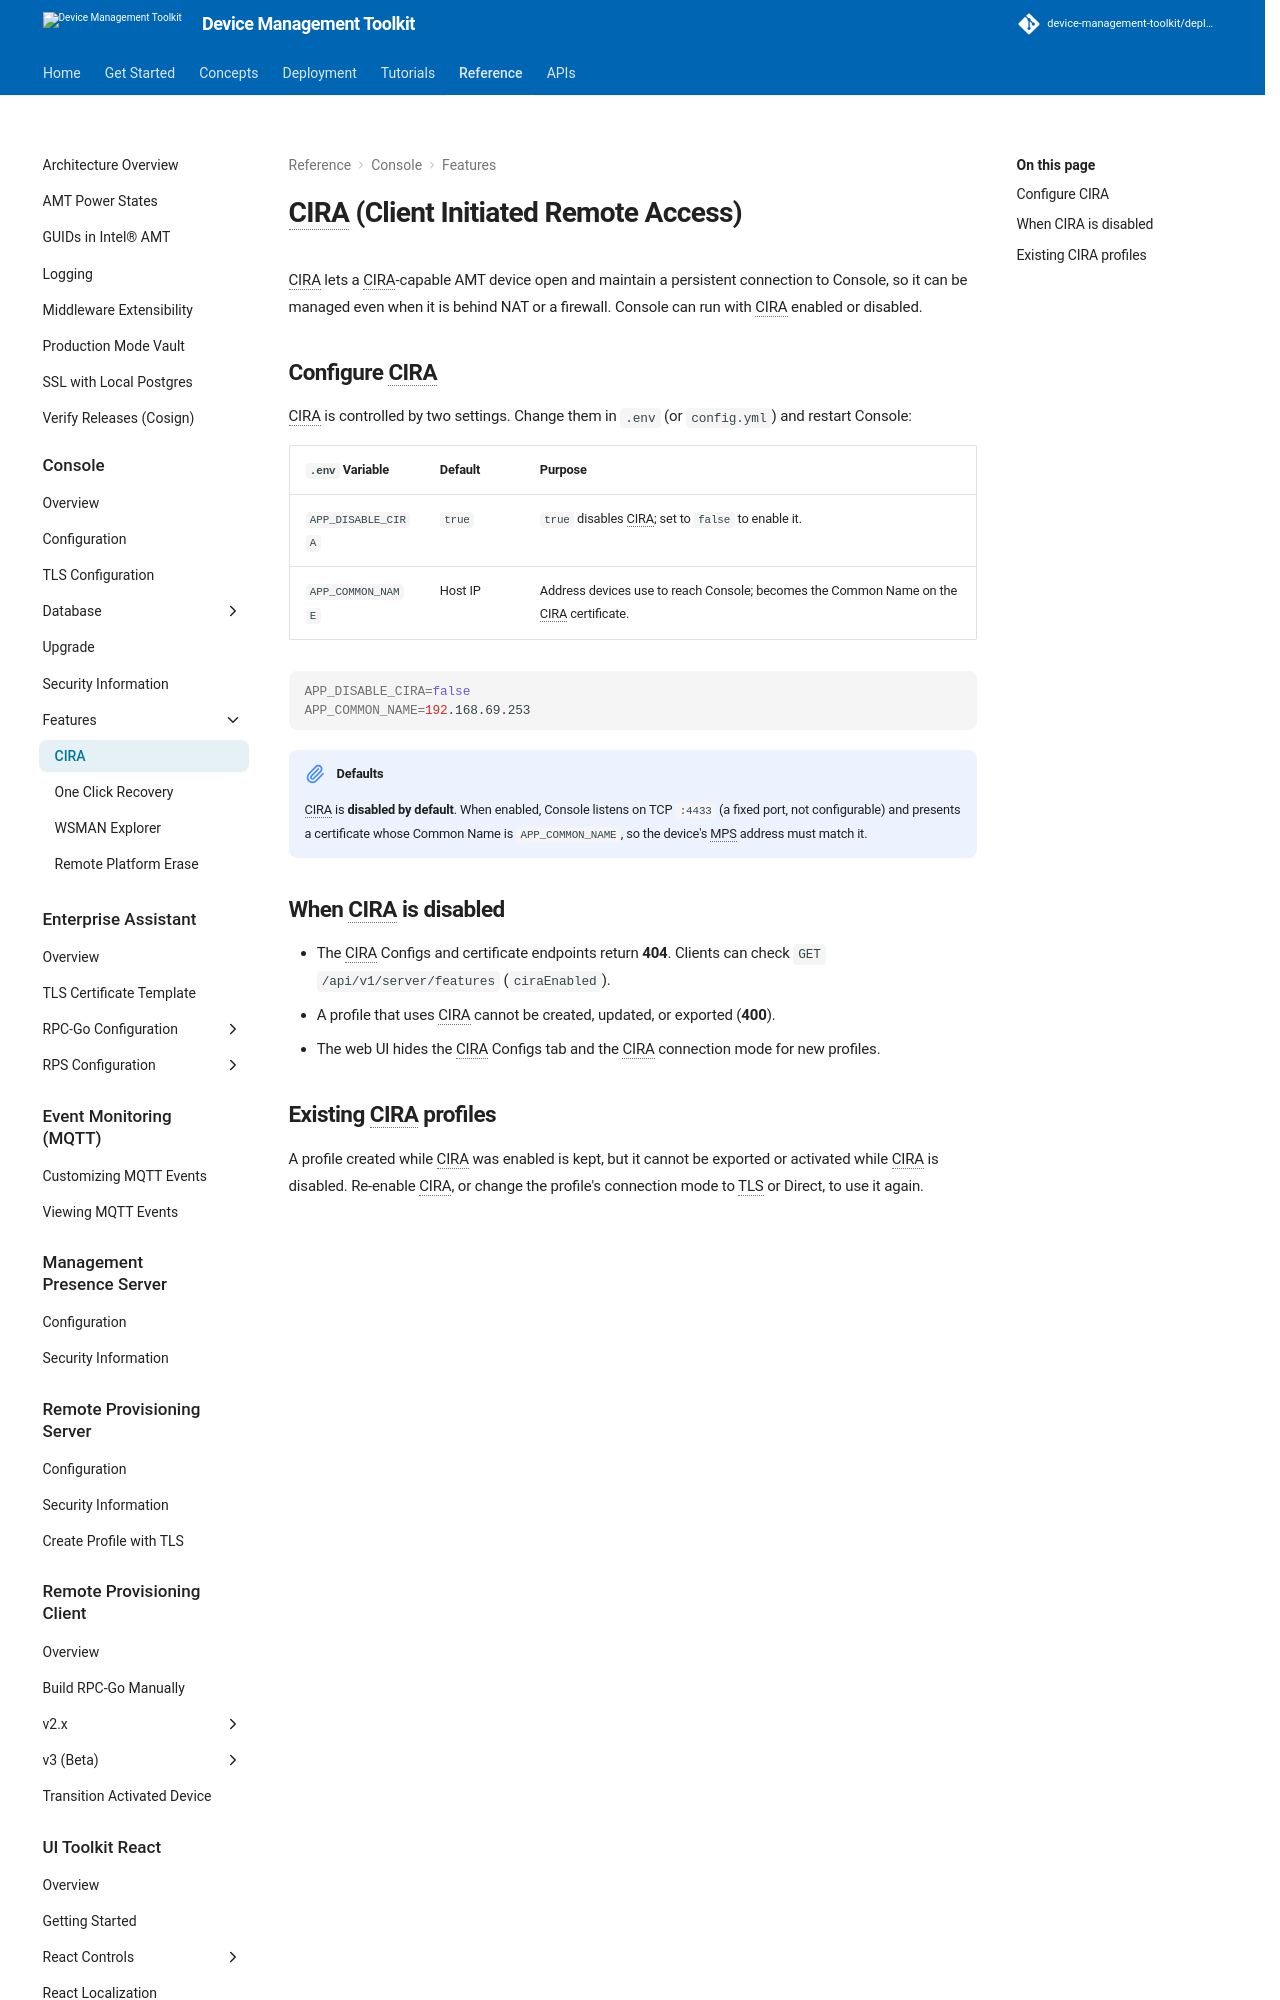

repository: device-management-toolkit/docs · page: 2.40/Reference/Console/Features/cira/index.html · generator: mkdocs

# CIRA (Client Initiated Remote Access)

CIRA lets a CIRA-capable AMT device open and maintain a persistent connection to Console, so it can be managed even when it is behind NAT or a firewall. Console can run with CIRA enabled or disabled.

## Configure CIRA

CIRA is controlled by two settings. Change them in `.env` (or `config.yml`) and restart Console:

| `.env` Variable | Default | Purpose |
|---|---|---|
| `APP_DISABLE_CIRA` | `true` | `true` disables CIRA; set to `false` to enable it. |
| `APP_COMMON_NAME` | Host IP | Address devices use to reach Console; becomes the Common Name on the CIRA certificate. |

```bash
APP_DISABLE_CIRA=false
APP_COMMON_NAME=192.168.69.253
```

!!! note "Defaults"
    CIRA is **disabled by default**. When enabled, Console listens on TCP `:4433` (a fixed port, not configurable) and presents a certificate whose Common Name is `APP_COMMON_NAME`, so the device's MPS address must match it.
